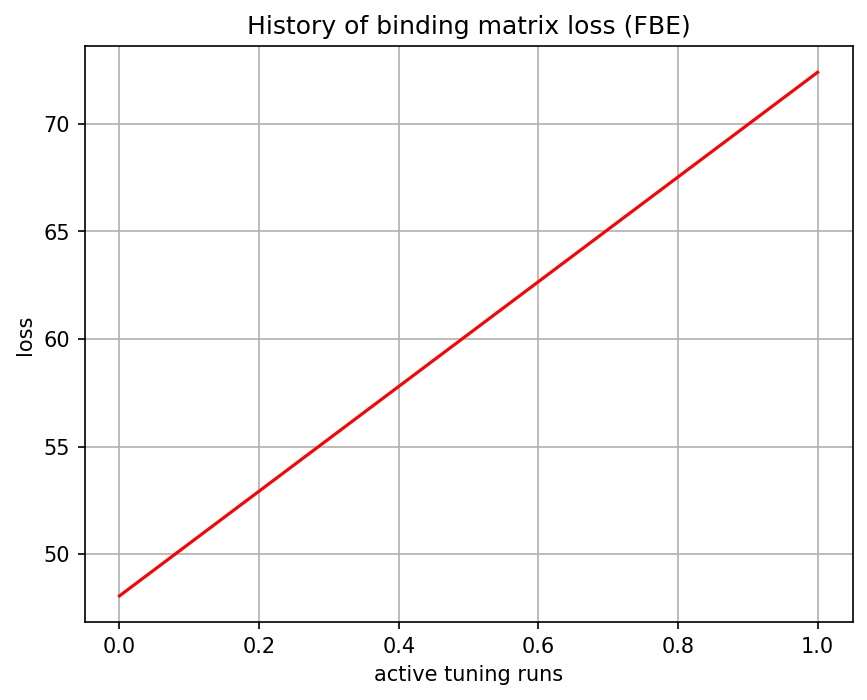

The data file committed next to this chart (first rows):
, 0
0, 48.05
1, 72.4
